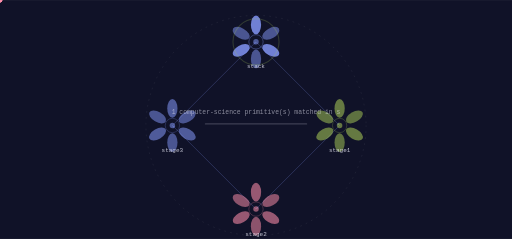
t = 0.00 s
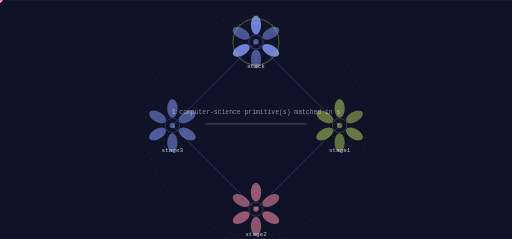
t = 1.83 s
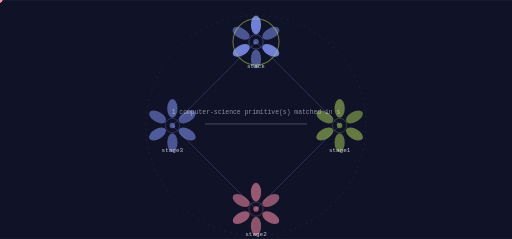
t = 3.65 s
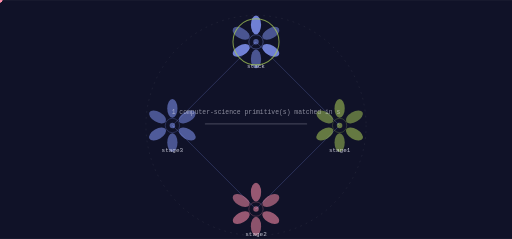
t = 5.48 s
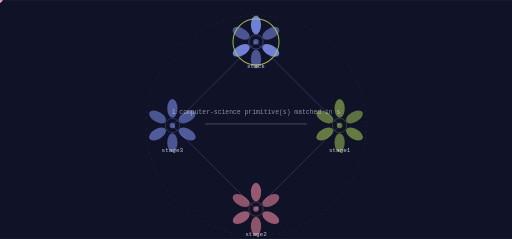
t = 7.30 s
t = 9.13 s: frame unchanged from t = 5.48 s, image omitted

The animated SVG that drew these frames (rendered in a browser with its animation timeline set to each time). Animation: 9 SMIL elements (animate=1,animateTransform=8); frames cover the first 9.12 s, repeats indefinitely.

<svg xmlns="http://www.w3.org/2000/svg" viewBox="0 0 1200 560" width="1200" height="560" role="img" aria-label="vencapmentor state machine">
<title>vencapmentor state machine</title>
<rect width="1200" height="560" fill="#101228"/>
<defs><linearGradient id="gs" x1="0" y1="0" x2="1" y2="1"><stop offset="0%" stop-color="#8093f1"/><stop offset="100%" stop-color="#a7c957"/></linearGradient></defs><circle cx="600.00" cy="294.00" r="258.00" fill="none" stroke="rgba(242,242,255,0.140)" stroke-width="1.00" opacity="1.00" stroke-dasharray="4 10"/><line x1="600.00" y1="98.00" x2="796.00" y2="294.00" stroke="rgba(128,147,241,0.500)" stroke-width="2.00" opacity="0.55"/><polygon points="796.00,294.00 793.88,286.50 788.50,291.88" fill="rgba(128,147,241,0.500)" opacity="0.55"/><g opacity="0.9"><circle cx="0.00" cy="0.00" r="5.50" fill="#ff8fab" opacity="1.00"/><animateTransform attributeName="transform" type="translate" values="600.00,98.00 796.00,294.00" dur="7.3s" begin="0.0s" repeatCount="indefinite" /><animateTransform attributeName="transform" type="translate" values="796.00,294.00 600.00,98.00" dur="7.3s" begin="3.65s" repeatCount="indefinite" /></g><line x1="796.00" y1="294.00" x2="600.00" y2="490.00" stroke="rgba(128,147,241,0.500)" stroke-width="2.00" opacity="0.55"/><polygon points="600.00,490.00 607.50,487.88 602.12,482.50" fill="rgba(128,147,241,0.500)" opacity="0.55"/><g opacity="0.9"><circle cx="0.00" cy="0.00" r="5.50" fill="#ff8fab" opacity="1.00"/><animateTransform attributeName="transform" type="translate" values="796.00,294.00 600.00,490.00" dur="7.3s" begin="1.825s" repeatCount="indefinite" /><animateTransform attributeName="transform" type="translate" values="600.00,490.00 796.00,294.00" dur="7.3s" begin="5.475s" repeatCount="indefinite" /></g><line x1="600.00" y1="490.00" x2="404.00" y2="294.00" stroke="rgba(128,147,241,0.500)" stroke-width="2.00" opacity="0.55"/><polygon points="404.00,294.00 406.12,301.50 411.50,296.12" fill="rgba(128,147,241,0.500)" opacity="0.55"/><g opacity="0.9"><circle cx="0.00" cy="0.00" r="5.50" fill="#ff8fab" opacity="1.00"/><animateTransform attributeName="transform" type="translate" values="600.00,490.00 404.00,294.00" dur="7.3s" begin="3.65s" repeatCount="indefinite" /><animateTransform attributeName="transform" type="translate" values="404.00,294.00 600.00,490.00" dur="7.3s" begin="7.3s" repeatCount="indefinite" /></g><line x1="404.00" y1="294.00" x2="600.00" y2="98.00" stroke="rgba(128,147,241,0.500)" stroke-width="2.00" opacity="0.55"/><polygon points="600.00,98.00 592.50,100.12 597.88,105.50" fill="rgba(128,147,241,0.500)" opacity="0.55"/><g opacity="0.9"><circle cx="0.00" cy="0.00" r="5.50" fill="#ff8fab" opacity="1.00"/><animateTransform attributeName="transform" type="translate" values="404.00,294.00 600.00,98.00" dur="7.3s" begin="5.475s" repeatCount="indefinite" /><animateTransform attributeName="transform" type="translate" values="600.00,98.00 404.00,294.00" dur="7.3s" begin="9.125s" repeatCount="indefinite" /></g><ellipse cx="600.00" cy="58.00" rx="12.00" ry="22.00" fill="rgba(128,147,241,0.900)" opacity="0.95" transform="rotate(0.0 600.00 58.00)"/><ellipse cx="634.64" cy="78.00" rx="12.00" ry="22.00" fill="rgba(128,147,241,0.550)" opacity="0.95" transform="rotate(60.0 634.64 78.00)"/><ellipse cx="634.64" cy="118.00" rx="12.00" ry="22.00" fill="rgba(128,147,241,0.900)" opacity="0.95" transform="rotate(120.0 634.64 118.00)"/><ellipse cx="600.00" cy="138.00" rx="12.00" ry="22.00" fill="rgba(128,147,241,0.550)" opacity="0.95" transform="rotate(180.0 600.00 138.00)"/><ellipse cx="565.36" cy="118.00" rx="12.00" ry="22.00" fill="rgba(128,147,241,0.900)" opacity="0.95" transform="rotate(240.0 565.36 118.00)"/><ellipse cx="565.36" cy="78.00" rx="12.00" ry="22.00" fill="rgba(128,147,241,0.550)" opacity="0.95" transform="rotate(300.0 565.36 78.00)"/><circle cx="600.00" cy="98.00" r="16.80" fill="none" stroke="rgba(128,147,241,0.900)" stroke-width="1.40" opacity="0.66"/><circle cx="600.00" cy="98.00" r="6.40" fill="rgba(128,147,241,0.550)" opacity="1.00"/><text x="600" y="160" font-family="ui-monospace,Menlo,monospace" font-size="14" fill="rgba(242,242,255,0.800)" text-anchor="middle">stack</text><g><circle cx="600.00" cy="98.00" r="54.00" fill="none" stroke="#a7c957" stroke-width="2.40" opacity="0.90"/><animate attributeName="opacity" values="0.25;1.0;0.25" dur="14.6s" begin="0.0s" repeatCount="indefinite" /></g><ellipse cx="796.00" cy="254.00" rx="12.00" ry="22.00" fill="rgba(167,201,87,0.600)" opacity="0.95" transform="rotate(0.0 796.00 254.00)"/><ellipse cx="830.64" cy="274.00" rx="12.00" ry="22.00" fill="rgba(167,201,87,0.550)" opacity="0.95" transform="rotate(60.0 830.64 274.00)"/><ellipse cx="830.64" cy="314.00" rx="12.00" ry="22.00" fill="rgba(167,201,87,0.600)" opacity="0.95" transform="rotate(120.0 830.64 314.00)"/><ellipse cx="796.00" cy="334.00" rx="12.00" ry="22.00" fill="rgba(167,201,87,0.550)" opacity="0.95" transform="rotate(180.0 796.00 334.00)"/><ellipse cx="761.36" cy="314.00" rx="12.00" ry="22.00" fill="rgba(167,201,87,0.600)" opacity="0.95" transform="rotate(240.0 761.36 314.00)"/><ellipse cx="761.36" cy="274.00" rx="12.00" ry="22.00" fill="rgba(167,201,87,0.550)" opacity="0.95" transform="rotate(300.0 761.36 274.00)"/><circle cx="796.00" cy="294.00" r="16.80" fill="none" stroke="rgba(167,201,87,0.600)" stroke-width="1.40" opacity="0.66"/><circle cx="796.00" cy="294.00" r="6.40" fill="rgba(167,201,87,0.550)" opacity="1.00"/><text x="796" y="356" font-family="ui-monospace,Menlo,monospace" font-size="14" fill="rgba(242,242,255,0.800)" text-anchor="middle">stage1</text><ellipse cx="600.00" cy="450.00" rx="12.00" ry="22.00" fill="rgba(255,143,171,0.600)" opacity="0.95" transform="rotate(0.0 600.00 450.00)"/><ellipse cx="634.64" cy="470.00" rx="12.00" ry="22.00" fill="rgba(255,143,171,0.550)" opacity="0.95" transform="rotate(60.0 634.64 470.00)"/><ellipse cx="634.64" cy="510.00" rx="12.00" ry="22.00" fill="rgba(255,143,171,0.600)" opacity="0.95" transform="rotate(120.0 634.64 510.00)"/><ellipse cx="600.00" cy="530.00" rx="12.00" ry="22.00" fill="rgba(255,143,171,0.550)" opacity="0.95" transform="rotate(180.0 600.00 530.00)"/><ellipse cx="565.36" cy="510.00" rx="12.00" ry="22.00" fill="rgba(255,143,171,0.600)" opacity="0.95" transform="rotate(240.0 565.36 510.00)"/><ellipse cx="565.36" cy="470.00" rx="12.00" ry="22.00" fill="rgba(255,143,171,0.550)" opacity="0.95" transform="rotate(300.0 565.36 470.00)"/><circle cx="600.00" cy="490.00" r="16.80" fill="none" stroke="rgba(255,143,171,0.600)" stroke-width="1.40" opacity="0.66"/><circle cx="600.00" cy="490.00" r="6.40" fill="rgba(255,143,171,0.550)" opacity="1.00"/><text x="600" y="552" font-family="ui-monospace,Menlo,monospace" font-size="14" fill="rgba(242,242,255,0.800)" text-anchor="middle">stage2</text><ellipse cx="404.00" cy="254.00" rx="12.00" ry="22.00" fill="rgba(128,147,241,0.600)" opacity="0.95" transform="rotate(0.0 404.00 254.00)"/><ellipse cx="438.64" cy="274.00" rx="12.00" ry="22.00" fill="rgba(128,147,241,0.550)" opacity="0.95" transform="rotate(60.0 438.64 274.00)"/><ellipse cx="438.64" cy="314.00" rx="12.00" ry="22.00" fill="rgba(128,147,241,0.600)" opacity="0.95" transform="rotate(120.0 438.64 314.00)"/><ellipse cx="404.00" cy="334.00" rx="12.00" ry="22.00" fill="rgba(128,147,241,0.550)" opacity="0.95" transform="rotate(180.0 404.00 334.00)"/><ellipse cx="369.36" cy="314.00" rx="12.00" ry="22.00" fill="rgba(128,147,241,0.600)" opacity="0.95" transform="rotate(240.0 369.36 314.00)"/><ellipse cx="369.36" cy="274.00" rx="12.00" ry="22.00" fill="rgba(128,147,241,0.550)" opacity="0.95" transform="rotate(300.0 369.36 274.00)"/><circle cx="404.00" cy="294.00" r="16.80" fill="none" stroke="rgba(128,147,241,0.600)" stroke-width="1.40" opacity="0.66"/><circle cx="404.00" cy="294.00" r="6.40" fill="rgba(128,147,241,0.550)" opacity="1.00"/><text x="404" y="356" font-family="ui-monospace,Menlo,monospace" font-size="14" fill="rgba(242,242,255,0.800)" text-anchor="middle">stage3</text><rect x="480.00" y="289.00" width="240.00" height="3.00" rx="2.00" fill="rgba(242,242,255,0.200)" opacity="1.00"/><text x="600" y="268" font-family="ui-monospace,Menlo,monospace" font-size="15" fill="rgba(242,242,255,0.550)" text-anchor="middle">1 computer-science primitive(s) matched in s</text>
</svg>
